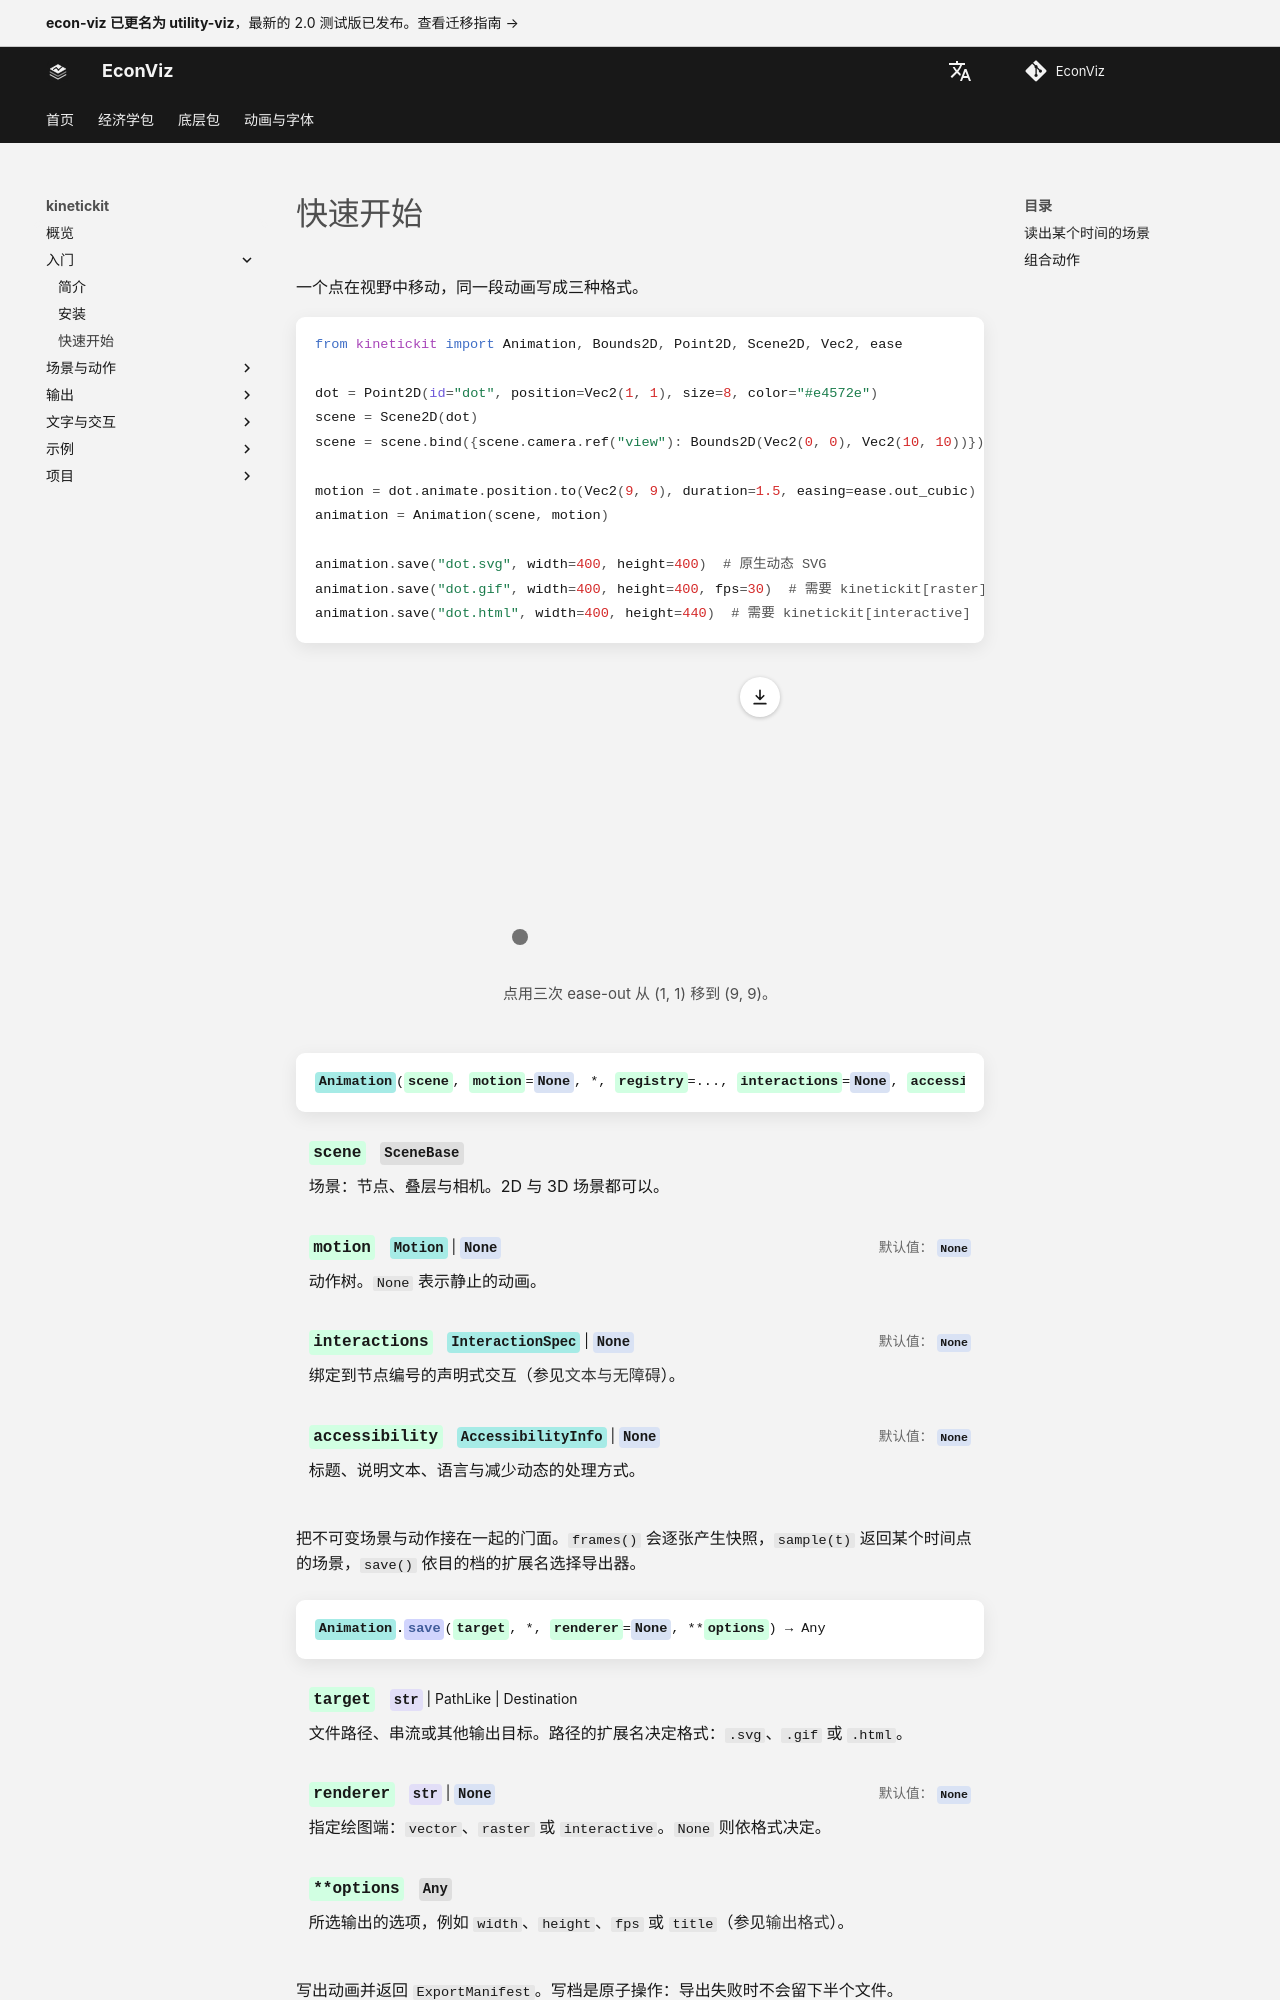

repository: EconViz/econ-viz-docs · page: zh-CN/kinetickit/quickstart/index.html · generator: mkdocs

---
seo_title: "快速开始"
---

# 快速开始

<span id="sec-quickstart"></span>

一个点在视野中移动，同一段动画写成三种格式。

```python
from kinetickit import Animation, Bounds2D, Point2D, Scene2D, Vec2, ease

dot = Point2D(id="dot", position=Vec2(1, 1), size=8, color="#e4572e")
scene = Scene2D(dot)
scene = scene.bind({scene.camera.ref("view"): Bounds2D(Vec2(0, 0), Vec2(10, 10))})

motion = dot.animate.position.to(Vec2(9, 9), duration=1.5, easing=ease.out_cubic)
animation = Animation(scene, motion)

animation.save("dot.svg", width=400, height=400)  # 原生动态 SVG
animation.save("dot.gif", width=400, height=400, fps=30)  # 需要 kinetickit[raster]
animation.save("dot.html", width=400, height=440)  # 需要 kinetickit[interactive]
```

<span id="fig-kinetic-dot"></span>

<figure class="ev-fig" markdown>

![点用三次 ease-out 从 (1, 1) 移到 (9, 9)。](../../assets/kinetickit/quickstart/dot.svg){ .ev-figure-sm }
